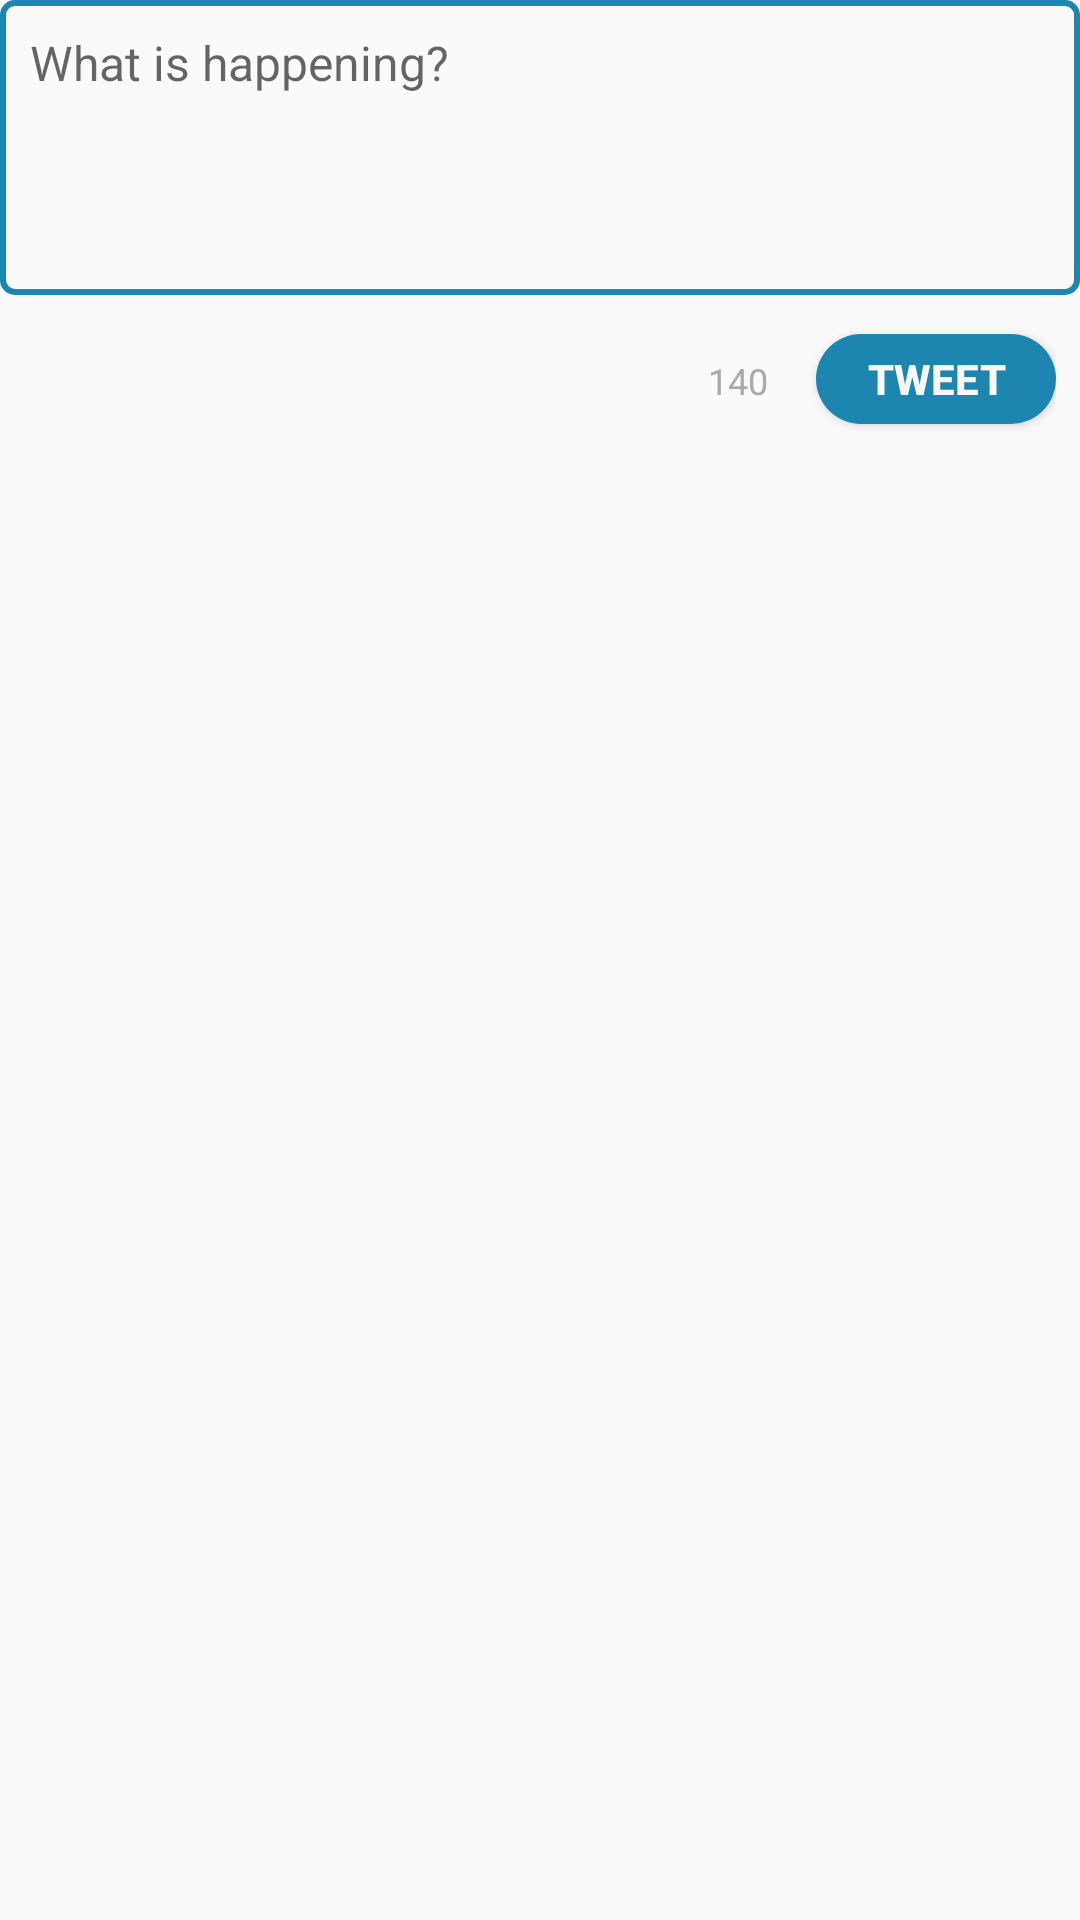

Produce the Android XML layout that renders to this screen, including the resource entries it uses.
<!-- AndroidManifest.xml: application theme AppTheme -->
<!-- res/layout/activity_new_tweet.xml -->
<?xml version="1.0" encoding="utf-8"?>
<LinearLayout xmlns:android="http://schemas.android.com/apk/res/android"
    xmlns:tools="http://schemas.android.com/tools"
    android:id="@+id/dlg_compose"
    android:layout_width="match_parent" android:layout_height="wrap_content"
    android:layout_gravity="top" android:orientation="vertical"
    android:elevation="8dp"
    android:weightSum="1">

    <EditText
        android:id="@+id/etTweetMsg"
        android:layout_width="match_parent"
        android:layout_height="108dp"
        android:layout_weight="0.09"
        android:background="@drawable/message_box"
        android:gravity="top"
        android:hint="@string/tweet_hint"
        android:imeOptions="actionDone"
        android:inputType="textMultiLine"
        android:paddingBottom="5dp"
        android:paddingLeft="10dp"
        android:paddingRight="10dp"
        android:paddingTop="10dp"
        android:textSize="16sp" />


    <RelativeLayout
        android:layout_width="match_parent"
        android:paddingRight="8dp"
        android:paddingBottom="8dp"
        android:layout_height="match_parent">

        <Button
            android:id="@+id/btnTweet"
            android:layout_width="80dp"
            android:layout_height="30dp"
            android:layout_alignParentEnd="true"
            android:layout_alignParentTop="true"
            android:layout_marginTop="13dp"
            android:background="@drawable/capsule_shape"
            android:text="@string/tweet"
            android:textColor="@color/off_white"
            android:textStyle="bold"
            tools:text="@string/tweet" />

        <TextView
            android:id="@+id/tvCounter"
            android:layout_width="wrap_content"
            android:layout_height="wrap_content"
            android:layout_alignBaseline="@+id/btnTweet"
            android:layout_alignBottom="@+id/btnTweet"
            android:layout_marginEnd="11dp"
            android:layout_toStartOf="@+id/btnTweet"
            android:paddingRight="5dp"
            android:text="140"
            android:textColor="@android:color/darker_gray"
            android:textSize="12sp" />
    </RelativeLayout>
</LinearLayout>
<!-- resources referenced by this layout -->
<resources>
  <color name="off_white">#f8f8f8</color>
  <!-- drawable capsule_shape (drawable) -->
  <?xml version="1.0" encoding="utf-8"?>
  <shape xmlns:android="http://schemas.android.com/apk/res/android"
      android:shape="rectangle" >
  
          <corners
              android:bottomLeftRadius="30dp"
              android:bottomRightRadius="30dp"
              android:radius="60dp"
              android:topLeftRadius="30dp"
              android:topRightRadius="30dp" />
  
          <solid android:color="@color/tweet_blue" />
  
          <padding
              android:bottom="0dp"
              android:left="0dp"
              android:right="0dp"
              android:top="0dp" />
  
          <size
              android:height="60dp"
              android:width="270dp" />
  
  </shape>
  <!-- drawable message_box (drawable-hdpi) -->
  <?xml version="1.0" encoding="utf-8"?>
  <shape xmlns:android="http://schemas.android.com/apk/res/android"
      android:shape="rectangle" >
      <corners android:radius="4dp" />
      <stroke android:width="2dp" android:color="@color/tweet_blue" />
      <padding android:left="5dp" android:top="5dp"
          android:right="5dp" android:bottom="5dp" />
  </shape>
  <string name="tweet">Tweet</string>
  <string name="tweet_hint">What is happening?</string>
  <style name="AppTheme" parent="AppBaseTheme">
          <item name="android:actionBarStyle">@style/MyActionBar</item>
          <item name="android:actionBarTabTextStyle">@style/MyActionBarTabText</item>
  
          <item name="actionBarStyle">@style/MyActionBar</item>
          <item name="actionBarTabTextStyle">@style/MyActionBarTabText</item>
  
          
      </style>
  <color name="tweet_blue">#1C85B0</color>
  <style name="AppBaseTheme" parent="Theme.AppCompat.Light.DarkActionBar">
  
          <item name="colorAccent">@color/tweet_blue</item>
      </style>
  <style name="MyActionBar" parent="@style/Widget.AppCompat.Light.ActionBar.Solid.Inverse">
          <item name="android:background">@color/off_white</item>
          <item name="android:titleTextStyle">@style/MyActionBar.TitleTextStyle</item>
  
          <item name="background">@color/off_white</item>
          <item name="titleTextStyle">@style/MyActionBar.TitleTextStyle</item>
      </style>
  <style name="MyActionBarTabText" parent="@style/Widget.AppCompat.ActionBar.TabText">
          <item name="android:textColor">@color/tweet_blue</item>
      </style>
  <style name="MyActionBar.TitleTextStyle" parent="@style/TextAppearance.AppCompat.Widget.ActionBar.Title">
          <item name="android:textSize">16sp</item>
          <item name="android:textColor">@color/tweet_blue</item>
      </style>
</resources>
